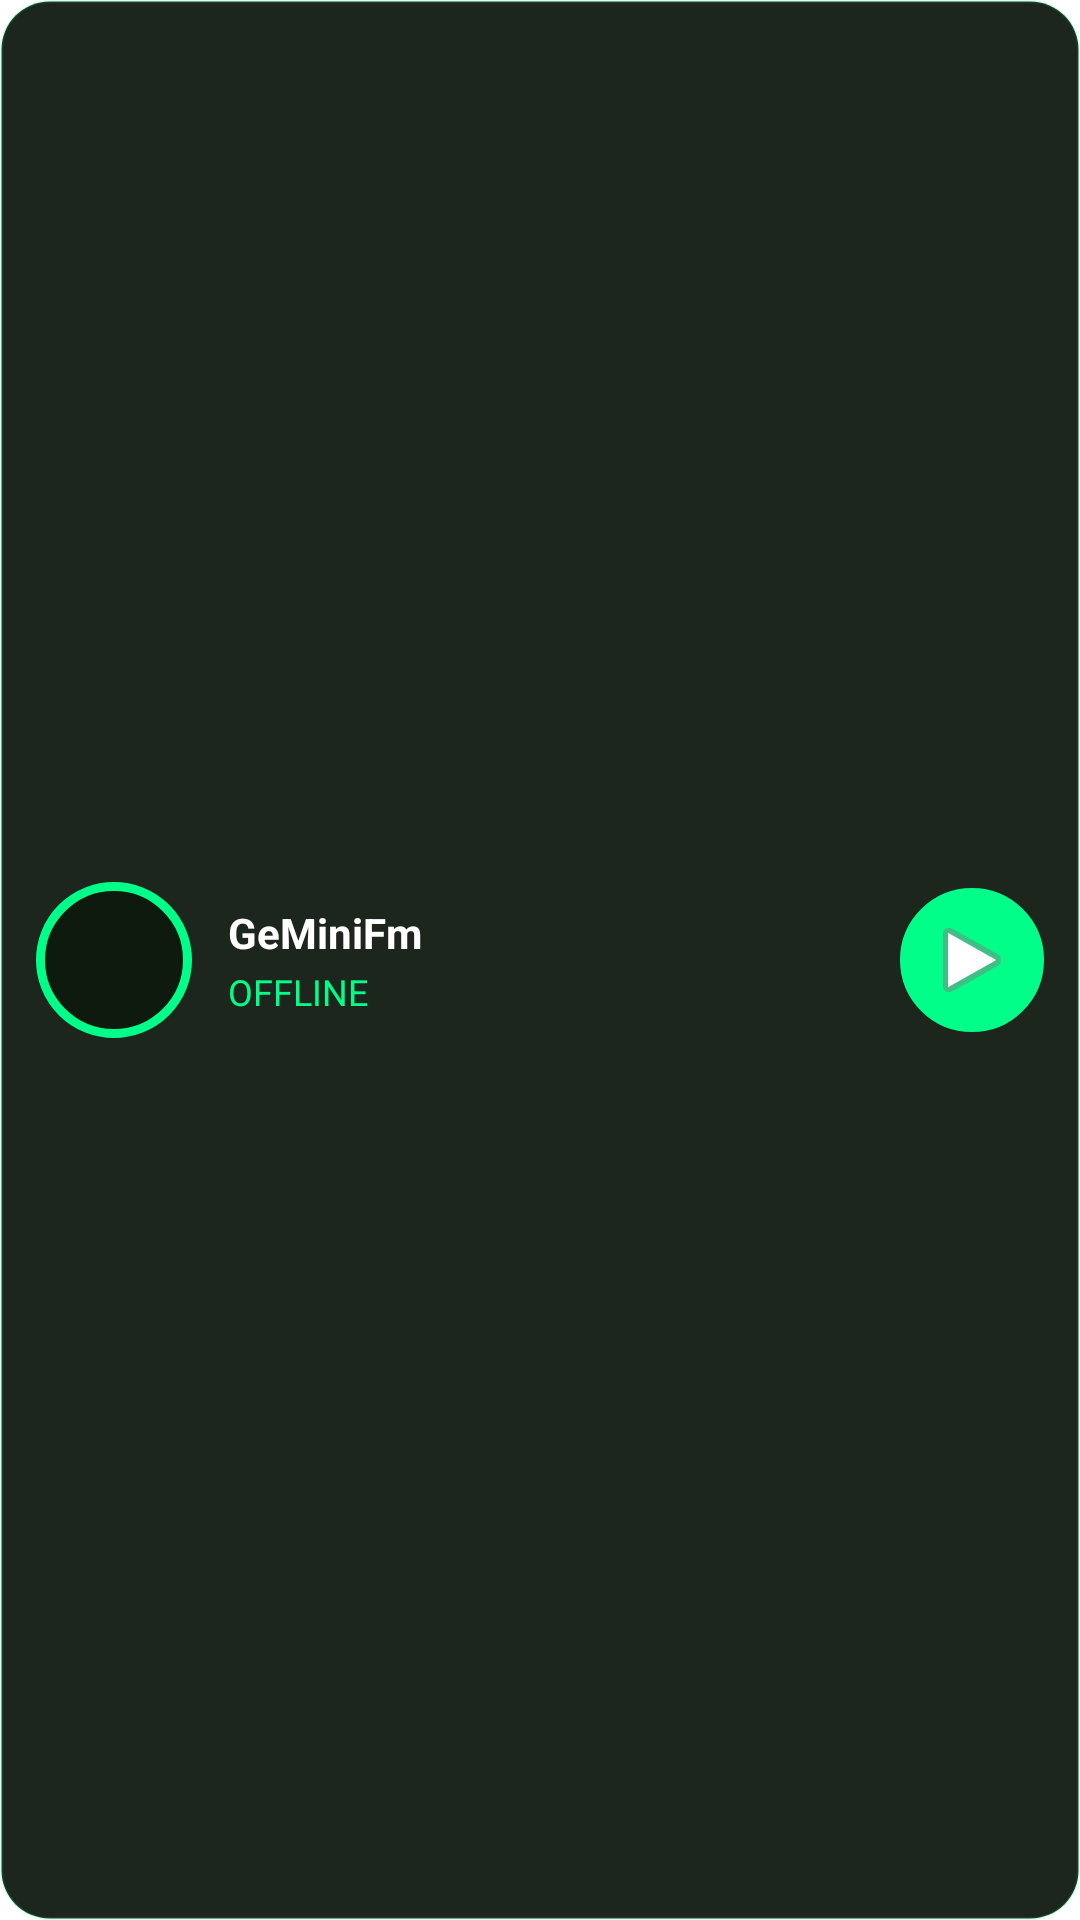

The Android layout XML behind this screen, and the referenced resources:
<!-- AndroidManifest.xml: application theme Theme.GeMiniFm -->
<!-- res/layout/widget_radio.xml -->
<?xml version="1.0" encoding="utf-8"?>
<LinearLayout
    xmlns:android="http://schemas.android.com/apk/res/android"
    android:layout_width="match_parent"
    android:layout_height="match_parent"
    android:orientation="horizontal"
    android:background="@drawable/widget_bg"
    android:gravity="center_vertical"
    android:padding="12dp">

    
    <ImageView
        android:id="@+id/widgetLogo"
        android:layout_width="52dp"
        android:layout_height="52dp"
        android:src="@mipmap/ic_launcher"
        android:background="@drawable/circle_bg_green"
        android:padding="6dp"
        android:scaleType="centerCrop"/>

    
    <LinearLayout
        android:layout_width="0dp"
        android:layout_height="wrap_content"
        android:layout_weight="1"
        android:orientation="vertical"
        android:paddingLeft="12dp"
        android:paddingRight="8dp">

        <TextView
            android:layout_width="wrap_content"
            android:layout_height="wrap_content"
            android:text="GeMiniFm"
            android:textColor="#FFFFFF"
            android:textSize="14sp"
            android:textStyle="bold"/>

        <TextView
            android:id="@+id/widgetStatus"
            android:layout_width="wrap_content"
            android:layout_height="wrap_content"
            android:text="OFFLINE"
            android:textColor="#00FF88"
            android:textSize="12sp"
            android:layout_marginTop="2dp"/>

    </LinearLayout>

    
    <ImageButton
        android:id="@+id/widgetPlayBtn"
        android:layout_width="48dp"
        android:layout_height="48dp"
        android:background="@drawable/circle_play_green"
        android:src="@android:drawable/ic_media_play"
        android:padding="10dp"/>

</LinearLayout>
<!-- resources referenced by this layout -->
<resources>
  <!-- drawable circle_bg_green (drawable) -->
  <?xml version="1.0" encoding="utf-8"?>
  <shape xmlns:android="http://schemas.android.com/apk/res/android"
      android:shape="oval">
      <solid android:color="#0D1A0D"/>
      <stroke
          android:width="3dp"
          android:color="#00FF88"/>
  </shape>
  <!-- drawable circle_play_green (drawable) -->
  <?xml version="1.0" encoding="utf-8"?>
  <selector xmlns:android="http://schemas.android.com/apk/res/android">
      <item android:state_pressed="true">
          <shape android:shape="oval">
              <solid android:color="#00CC66"/>
              <stroke android:width="3dp"
                  android:color="#FFFFFF"/>
          </shape>
      </item>
      <item>
          <shape android:shape="oval">
              <solid android:color="#00FF88"/>
              <stroke android:width="2dp"
                  android:color="#00FF88"/>
          </shape>
      </item>
  </selector>
  <!-- drawable widget_bg (drawable) -->
  <?xml version="1.0" encoding="utf-8"?>
  <shape xmlns:android="http://schemas.android.com/apk/res/android"
      android:shape="rectangle">
      <solid android:color="#E6050F05"/>
      <corners android:radius="16dp"/>
      <stroke
          android:width="1dp"
          android:color="#2200FF88"/>
  </shape>
  <style name="Theme.GeMiniFm" parent="Theme.MaterialComponents.DayNight.NoActionBar">
          <item name="colorPrimary">#00FF88</item>
          <item name="colorPrimaryDark">#00CC66</item>
          <item name="colorAccent">#00FF88</item>
          <item name="android:statusBarColor">#000000</item>
          <item name="android:navigationBarColor">#000000</item>
      </style>
</resources>
